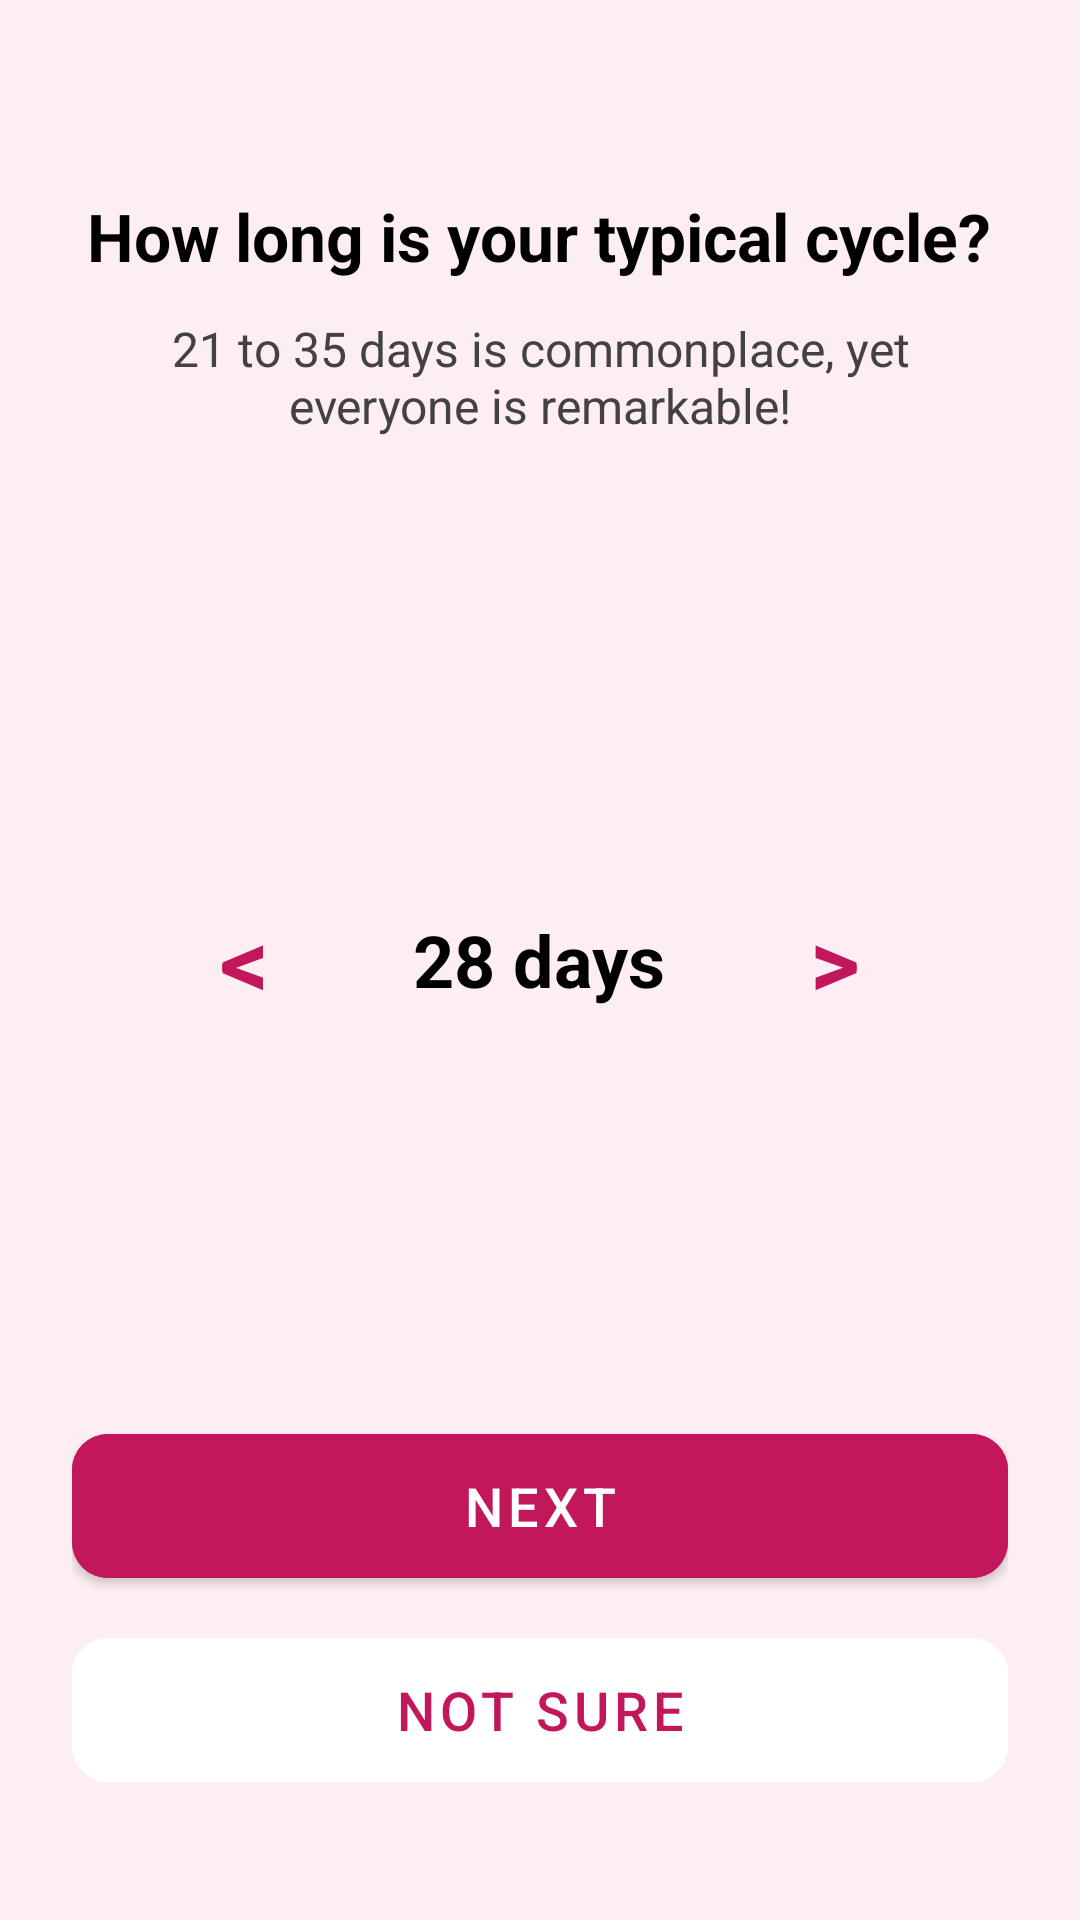

This screen was rendered from an Android layout file. Write that file and the resources it references.
<!-- AndroidManifest.xml: application theme Theme.FemCare -->
<!-- res/layout/activity_typical_cycle.xml -->
<?xml version="1.0" encoding="utf-8"?>
<RelativeLayout xmlns:android="http://schemas.android.com/apk/res/android"
    xmlns:app="http://schemas.android.com/apk/res-auto"
    android:layout_width="match_parent"
    android:layout_height="match_parent"
    android:background="#FDEEF4"
    android:padding="24dp">

    <LinearLayout
        android:layout_width="match_parent"
        android:layout_height="wrap_content"
        android:layout_marginTop="40dp"
        android:gravity="center"
        android:orientation="vertical">

        <TextView
            android:layout_width="wrap_content"
            android:layout_height="wrap_content"
            android:text="How long is your typical cycle?"
            android:textColor="#000000"
            android:textSize="22sp"
            android:textStyle="bold" />

        <TextView
            android:layout_width="wrap_content"
            android:layout_height="wrap_content"
            android:layout_marginTop="12dp"
            android:gravity="center"
            android:text="21 to 35 days is commonplace, yet everyone is remarkable!"
            android:textColor="#424242"
            android:textSize="16sp" />
    </LinearLayout>

    <LinearLayout
        android:id="@+id/swipeArea"
        android:layout_width="match_parent"
        android:layout_height="wrap_content"
        android:layout_centerInParent="true"
        android:gravity="center"
        android:orientation="horizontal">

        <TextView
            android:id="@+id/arrowLeft"
            android:layout_width="wrap_content"
            android:layout_height="wrap_content"
            android:padding="16dp"
            android:text="&lt;"
            android:textColor="#C2185B"
            android:textSize="32sp"
            android:textStyle="bold" />

        <TextView
            android:id="@+id/daysText"
            android:layout_width="wrap_content"
            android:layout_height="wrap_content"
            android:layout_marginHorizontal="32dp"
            android:text="28 days"
            android:textColor="#000000"
            android:textSize="24sp"
            android:textStyle="bold" />

        <TextView
            android:id="@+id/arrowRight"
            android:layout_width="wrap_content"
            android:layout_height="wrap_content"
            android:padding="16dp"
            android:text="&gt;"
            android:textColor="#C2185B"
            android:textSize="32sp"
            android:textStyle="bold" />
    </LinearLayout>

    <LinearLayout
        android:layout_width="match_parent"
        android:layout_height="wrap_content"
        android:layout_alignParentBottom="true"
        android:layout_marginBottom="16dp"
        android:orientation="vertical">

        <com.google.android.material.button.MaterialButton
            android:id="@+id/nextButton"
            android:layout_width="match_parent"
            android:layout_height="60dp"
            android:layout_marginBottom="8dp"
            android:backgroundTint="#C2185B"
            android:text="NEXT"
            android:textSize="18sp"
            app:cornerRadius="12dp" />

        <com.google.android.material.button.MaterialButton
            android:id="@+id/notSureButton"
            style="@style/Widget.MaterialComponents.Button.OutlinedButton"
            android:layout_width="match_parent"
            android:layout_height="60dp"
            android:text="NOT SURE"
            android:textColor="#C2185B"
            android:textSize="18sp"
            app:cornerRadius="12dp"
            app:strokeColor="#FFFFFF"
            app:backgroundTint="#FFFFFF" />
    </LinearLayout>

</RelativeLayout>
<!-- resources referenced by this layout -->
<resources>
  <style name="Theme.FemCare" parent="Base.Theme.FemCare" />
  <style name="Base.Theme.FemCare" parent="Theme.MaterialComponents.DayNight.NoActionBar">
          
          <item name="colorPrimary">@color/brand_primary</item>
          <item name="colorOnPrimary">@color/on_brand_primary</item>
          <item name="colorSecondary">@color/brand_secondary</item>
          <item name="colorOnSecondary">@color/on_brand_primary</item>
  
          
          <item name="android:windowBackground">@color/app_background</item>
          <item name="android:statusBarColor">@color/brand_primary</item>
  
          
          <item name="android:windowSplashScreenBackground" tools:targetApi="31">@android:color/transparent</item>
          <item name="android:windowSplashScreenAnimatedIcon" tools:targetApi="31">@android:color/transparent</item>
      </style>
  <color name="brand_primary">#C2185B</color>
  <color name="on_brand_primary">#FFFFFF</color>
  <color name="brand_secondary">#E91E63</color>
  <color name="app_background">#FDEEF4</color>
</resources>
